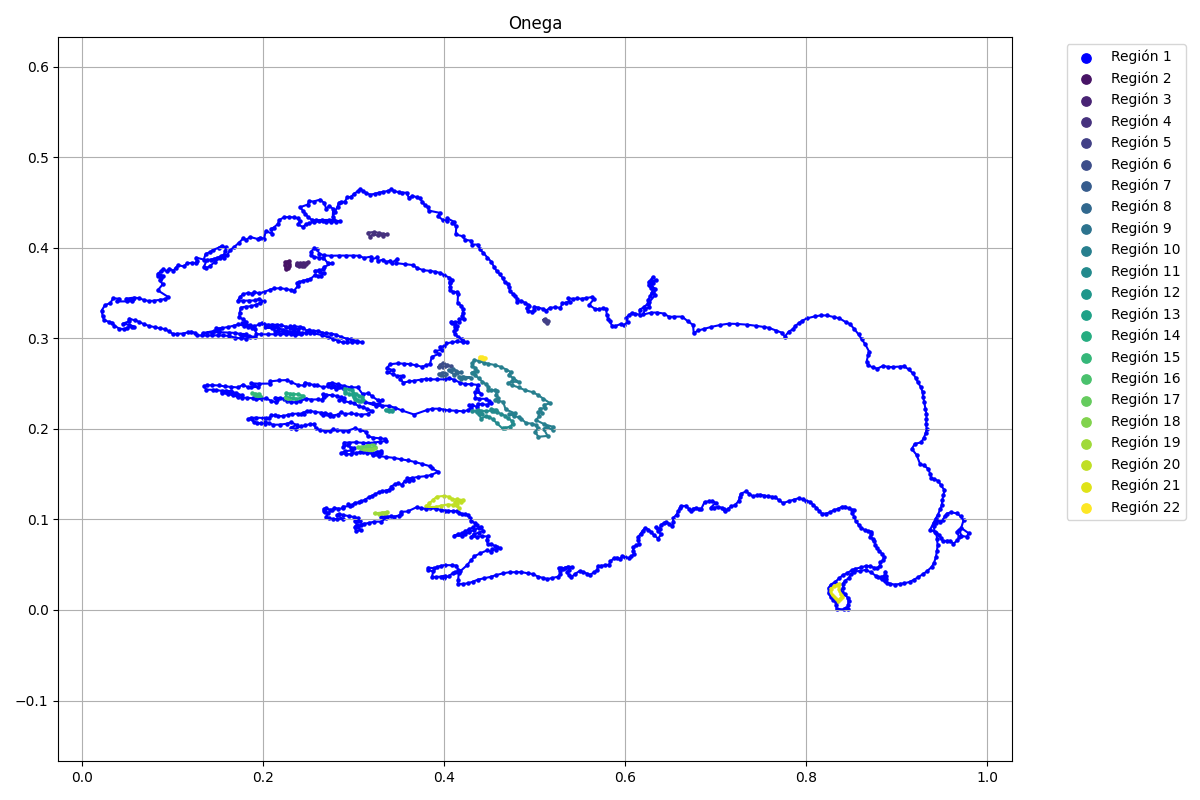

Data behind this chart, as committed beside it:
x, y, flag
0.3395, 0.1329, 1
0.3354, 0.1319, 1
0.3317, 0.1313, 1
0.3278, 0.13, 1
0.3241, 0.128, 1
0.3206, 0.1263, 1
0.3169, 0.1245, 1
0.3124, 0.1218, 1
0.3086, 0.1199, 1
0.3055, 0.1187, 1
0.3012, 0.1184, 1
0.2986, 0.1158, 1
0.2938, 0.1167, 1
0.2959, 0.1146, 1
0.288, 0.1142, 1
0.2882, 0.1122, 1
0.2824, 0.112, 1
0.2789, 0.113, 1
0.2766, 0.1104, 1
0.2739, 0.1107, 1
0.2694, 0.1123, 1
0.267, 0.1117, 1
0.2671, 0.1091, 1
0.2688, 0.1078, 1
0.2723, 0.1077, 1
0.2697, 0.103, 1
0.2729, 0.1011, 1
0.2768, 0.1006, 1
0.2814, 0.1003, 1
0.2882, 0.1004, 1
0.2818, 0.1049, 1
0.2842, 0.1061, 1
0.2885, 0.1048, 1
0.2944, 0.1038, 1
0.3, 0.1027, 1
0.3047, 0.1014, 1
0.3068, 0.09852, 1
0.3044, 0.0982, 1
0.3013, 0.0982, 1
0.3042, 0.09386, 1
0.3028, 0.09226, 1
0.3012, 0.09114, 1
0.3029, 0.08728, 1
0.3081, 0.08793, 1
0.3047, 0.09162, 1
0.3077, 0.09435, 1
0.3118, 0.09531, 1
0.3169, 0.09611, 1
0.3227, 0.09756, 1
0.3307, 0.09756, 1
0.3354, 0.1012, 1
0.3301, 0.1027, 1
0.337, 0.1032, 1
0.3413, 0.1035, 1
0.3447, 0.1032, 1
0.3498, 0.1043, 1
0.3527, 0.1065, 1
0.3524, 0.1085, 1
0.3596, 0.1088, 1
0.3701, 0.1138, 1
... 1,394 more rows
